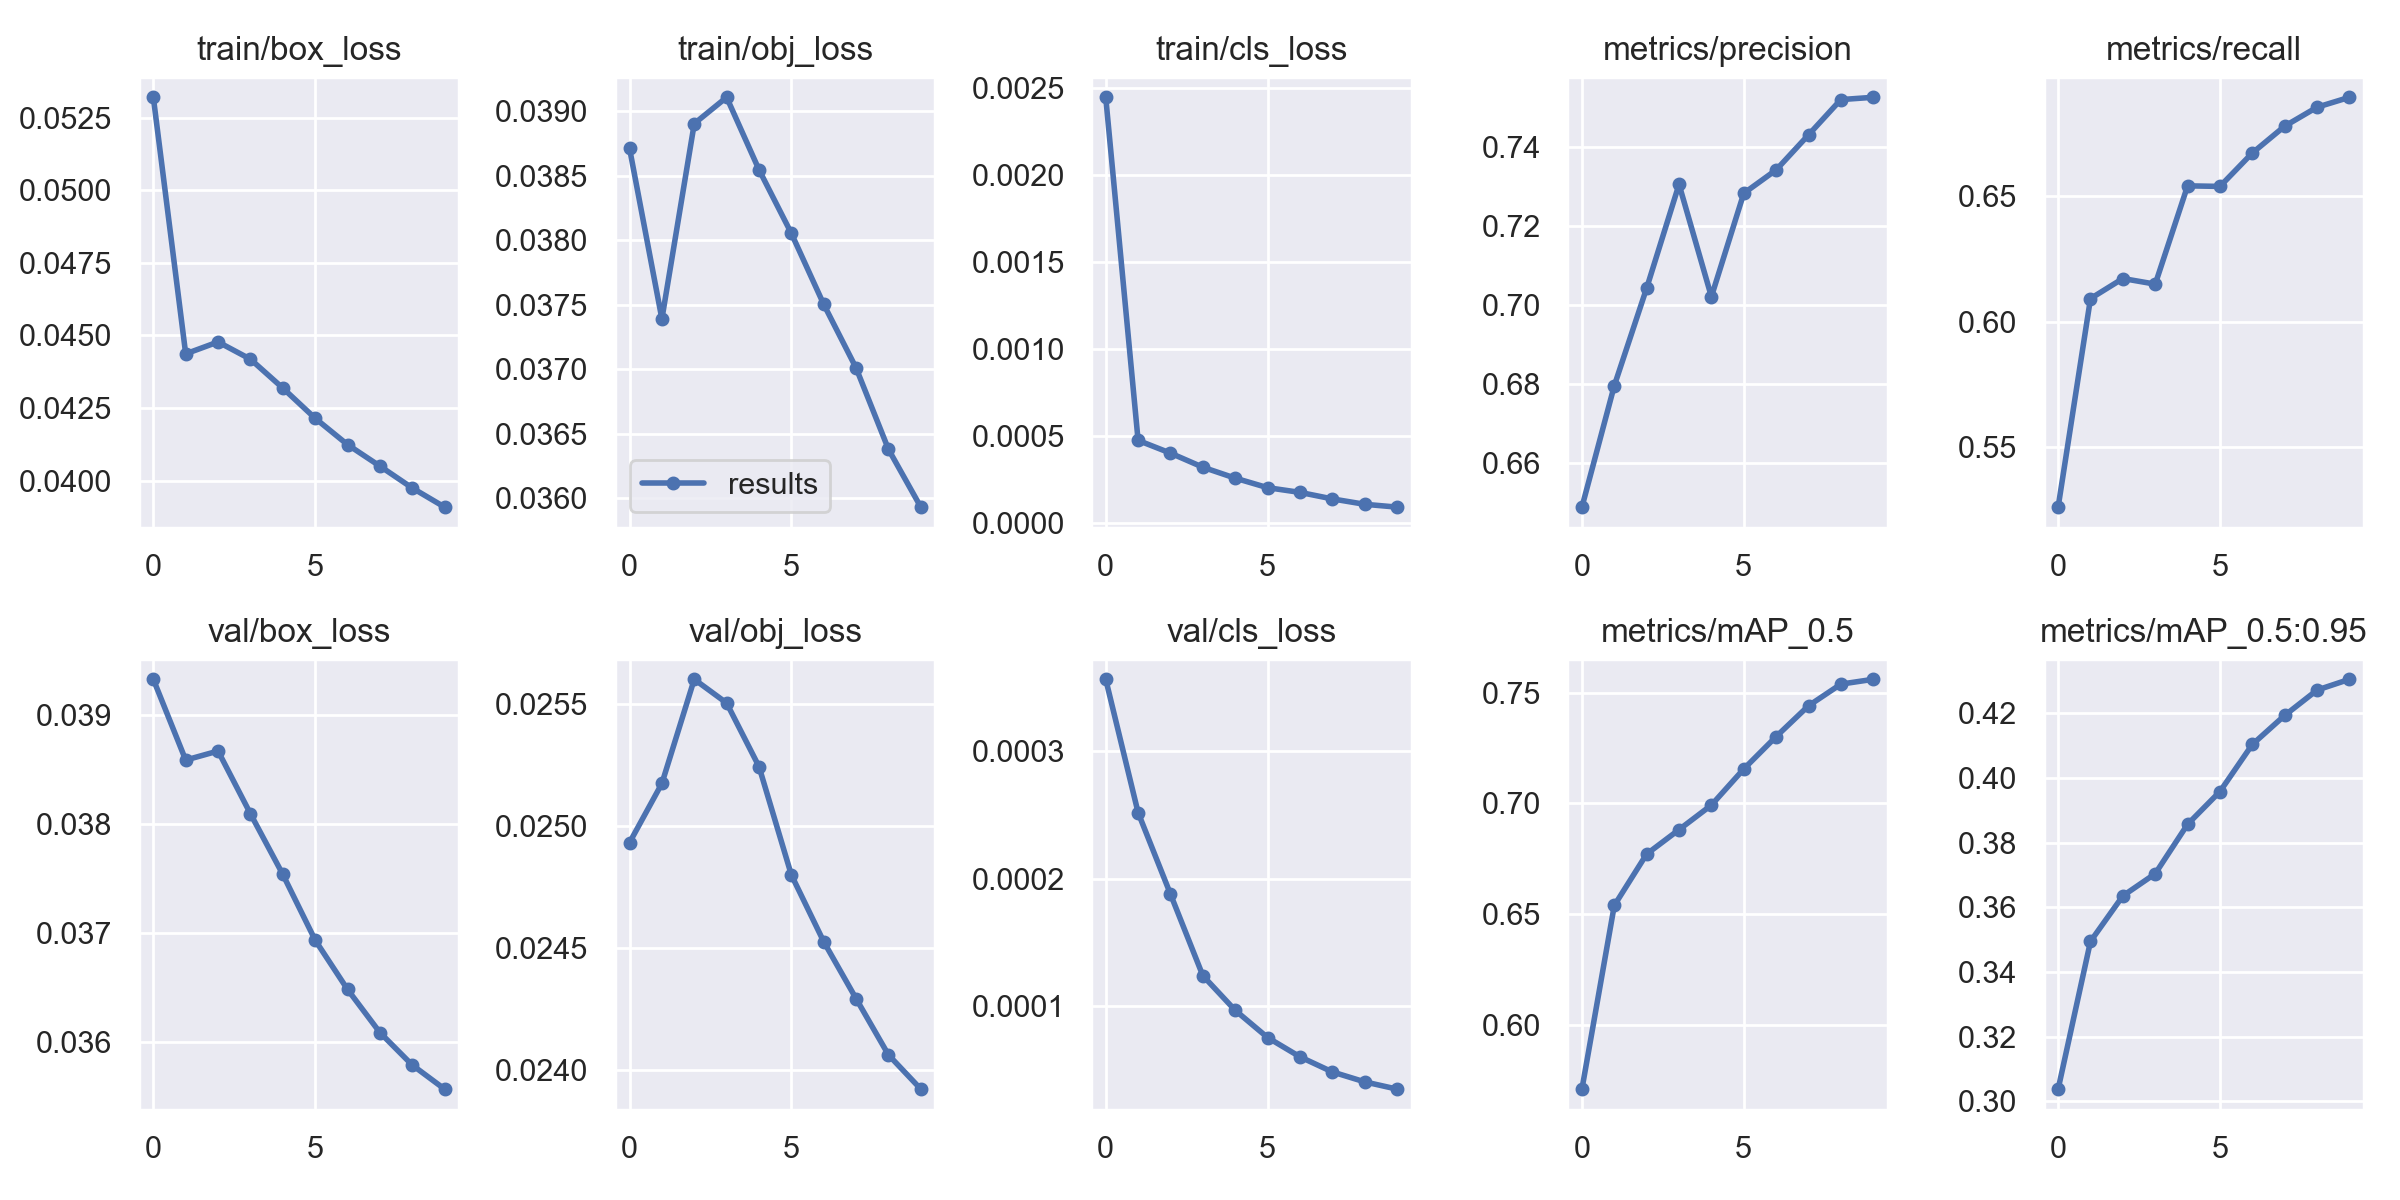

Values plotted in this chart, from the file beside it:
epoch, train/box_loss, train/obj_loss, train/cls_loss, metrics/precision, metrics/recall, metrics/mAP_0.5, metrics/mAP_0.5:0.95, val/box_loss, val/obj_loss, val/cls_loss, x/lr0, x/lr1, x/lr2
0, 0.0532, 0.03871, 0.002446, 0.6489, 0.5262, 0.5711, 0.3038, 0.03933, 0.02493, 0.0003562, 0.003333, 0.003333, 0.07
1, 0.04437, 0.03739, 0.0004756, 0.6796, 0.6091, 0.6539, 0.3495, 0.03859, 0.02517, 0.0002518, 0.006006, 0.006006, 0.03934
2, 0.04478, 0.0389, 0.0004024, 0.7043, 0.6171, 0.6771, 0.3636, 0.03867, 0.0256, 0.000188, 0.00802, 0.00802, 0.008023
3, 0.04418, 0.03911, 0.0003216, 0.7306, 0.6149, 0.6882, 0.3704, 0.03809, 0.0255, 0.0001241, 0.00703, 0.00703, 0.00703
4, 0.04319, 0.03855, 0.0002587, 0.7021, 0.654, 0.6992, 0.3857, 0.03754, 0.02524, 9.6897e-05, 0.00703, 0.00703, 0.00703
5, 0.04215, 0.03805, 0.000204, 0.7283, 0.6538, 0.7155, 0.3958, 0.03693, 0.0248, 7.557e-05, 0.00604, 0.00604, 0.00604
6, 0.04124, 0.0375, 0.000177, 0.7342, 0.6671, 0.7301, 0.4104, 0.03648, 0.02453, 6.0452e-05, 0.00505, 0.00505, 0.00505
7, 0.0405, 0.03701, 0.0001395, 0.7431, 0.6777, 0.744, 0.4194, 0.03608, 0.02429, 4.8627e-05, 0.00406, 0.00406, 0.00406
8, 0.03975, 0.03638, 0.0001086, 0.752, 0.6853, 0.7538, 0.4272, 0.03578, 0.02406, 4.0831e-05, 0.00307, 0.00307, 0.00307
9, 0.03909, 0.03593, 9.2343e-05, 0.7526, 0.6892, 0.756, 0.4305, 0.03556, 0.02392, 3.5138e-05, 0.00208, 0.00208, 0.00208
